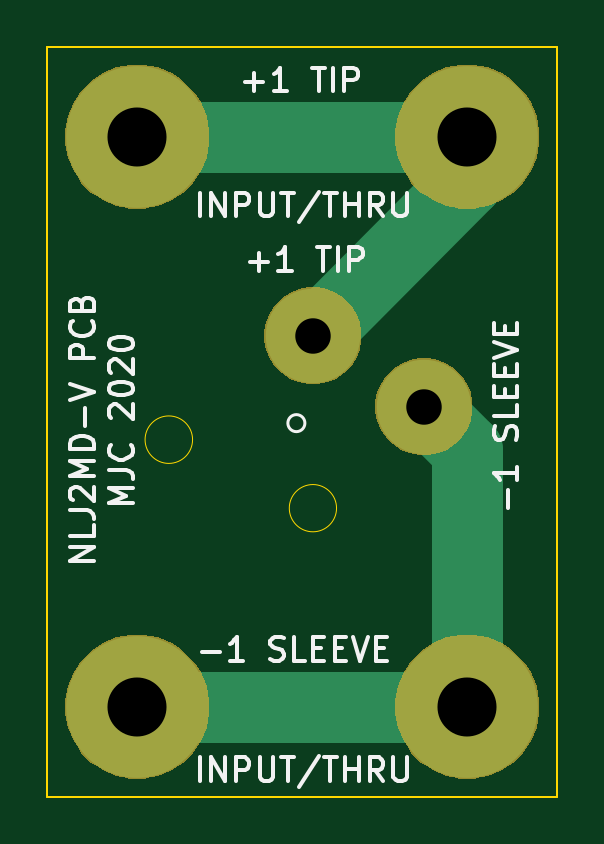
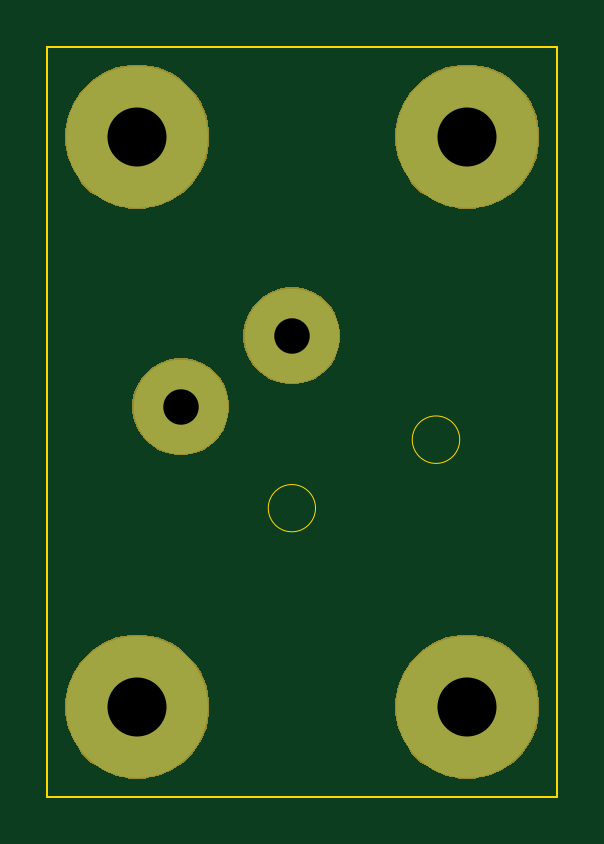
Circuit board: 7 layer files. Board 21.6 x 31.8 mm.
- bottom_copper: NeutrikSpeakon-B_Cu.gbl (746 bytes)
- bottom_mask: NeutrikSpeakon-B_Mask.gbs (7663 bytes)
- outline: NeutrikSpeakon-Edge_Cuts.gm1 (909 bytes)
- top_copper: NeutrikSpeakon-F_Cu.gtl (1158 bytes)
- top_mask: NeutrikSpeakon-F_Mask.gts (7663 bytes)
- top_silk: NeutrikSpeakon-F_SilkS.gto (13083 bytes)
- drill: NeutrikSpeakon.drl (402 bytes)

=== bottom_copper: NeutrikSpeakon-B_Cu.gbl ===
G04 #@! TF.GenerationSoftware,KiCad,Pcbnew,5.1.5-52549c5~84~ubuntu18.04.1*
G04 #@! TF.CreationDate,2020-02-25T14:57:26-08:00*
G04 #@! TF.ProjectId,NeutrikSpeakon,4e657574-7269-46b5-9370-65616b6f6e2e,rev?*
G04 #@! TF.SameCoordinates,Original*
G04 #@! TF.FileFunction,Copper,L2,Bot*
G04 #@! TF.FilePolarity,Positive*
%FSLAX46Y46*%
G04 Gerber Fmt 4.6, Leading zero omitted, Abs format (unit mm)*
G04 Created by KiCad (PCBNEW 5.1.5-52549c5~84~ubuntu18.04.1) date 2020-02-25 14:57:26*
%MOMM*%
%LPD*%
G04 APERTURE LIST*
%ADD10C,4.000500*%
%ADD11C,5.999480*%
G04 APERTURE END LIST*
D10*
X135700000Y-111300000D03*
X140400000Y-114300000D03*
D11*
X142240000Y-102870000D03*
X128270000Y-102870000D03*
X142240000Y-127000000D03*
X128270000Y-127000000D03*
M02*

=== bottom_mask: NeutrikSpeakon-B_Mask.gbs (7663 bytes, source omitted) ===
=== outline: NeutrikSpeakon-Edge_Cuts.gm1 ===
G04 #@! TF.GenerationSoftware,KiCad,Pcbnew,5.1.5-52549c5~84~ubuntu18.04.1*
G04 #@! TF.CreationDate,2020-02-25T14:57:26-08:00*
G04 #@! TF.ProjectId,NeutrikSpeakon,4e657574-7269-46b5-9370-65616b6f6e2e,rev?*
G04 #@! TF.SameCoordinates,Original*
G04 #@! TF.FileFunction,Profile,NP*
%FSLAX46Y46*%
G04 Gerber Fmt 4.6, Leading zero omitted, Abs format (unit mm)*
G04 Created by KiCad (PCBNEW 5.1.5-52549c5~84~ubuntu18.04.1) date 2020-02-25 14:57:26*
%MOMM*%
%LPD*%
G04 APERTURE LIST*
%ADD10C,0.050000*%
%ADD11C,0.100000*%
G04 APERTURE END LIST*
D10*
X130604988Y-115700000D02*
G75*
G03X130604988Y-115700000I-1004988J0D01*
G01*
X136700000Y-118600000D02*
G75*
G03X136700000Y-118600000I-1000000J0D01*
G01*
D11*
X146050000Y-99060000D02*
X146050000Y-130810000D01*
X124460000Y-99060000D02*
X146050000Y-99060000D01*
X124460000Y-130810000D02*
X124460000Y-99060000D01*
X146050000Y-130810000D02*
X124460000Y-130810000D01*
M02*

=== top_copper: NeutrikSpeakon-F_Cu.gtl ===
G04 #@! TF.GenerationSoftware,KiCad,Pcbnew,5.1.5-52549c5~84~ubuntu18.04.1*
G04 #@! TF.CreationDate,2020-02-25T14:57:26-08:00*
G04 #@! TF.ProjectId,NeutrikSpeakon,4e657574-7269-46b5-9370-65616b6f6e2e,rev?*
G04 #@! TF.SameCoordinates,Original*
G04 #@! TF.FileFunction,Copper,L1,Top*
G04 #@! TF.FilePolarity,Positive*
%FSLAX46Y46*%
G04 Gerber Fmt 4.6, Leading zero omitted, Abs format (unit mm)*
G04 Created by KiCad (PCBNEW 5.1.5-52549c5~84~ubuntu18.04.1) date 2020-02-25 14:57:26*
%MOMM*%
%LPD*%
G04 APERTURE LIST*
%ADD10C,4.000500*%
%ADD11C,5.999480*%
%ADD12C,0.250000*%
%ADD13C,3.000000*%
G04 APERTURE END LIST*
D10*
X135700000Y-111300000D03*
X140400000Y-114300000D03*
D11*
X142240000Y-102870000D03*
X128270000Y-102870000D03*
X142240000Y-127000000D03*
X128270000Y-127000000D03*
D12*
X135000000Y-110000000D02*
X135000000Y-111000000D01*
D13*
X128270000Y-127000000D02*
X142240000Y-127000000D01*
X128270000Y-102870000D02*
X142240000Y-102870000D01*
X142240000Y-116140000D02*
X140400000Y-114300000D01*
X142240000Y-127000000D02*
X142240000Y-116140000D01*
X142240000Y-104760000D02*
X135700000Y-111300000D01*
X142240000Y-102870000D02*
X142240000Y-104760000D01*
M02*

=== top_mask: NeutrikSpeakon-F_Mask.gts (7663 bytes, source omitted) ===
=== top_silk: NeutrikSpeakon-F_SilkS.gto (13083 bytes, source omitted) ===
=== drill: NeutrikSpeakon.drl ===
M48
; DRILL file {KiCad 5.1.5-52549c5~84~ubuntu18.04.1} date Tue 25 Feb 2020 02:53:12 PM PST
; FORMAT={-:-/ absolute / metric / decimal}
; #@! TF.CreationDate,2020-02-25T14:53:12-08:00
; #@! TF.GenerationSoftware,Kicad,Pcbnew,5.1.5-52549c5~84~ubuntu18.04.1
FMAT,2
METRIC
T1C1.501
T2C2.499
%
G90
G05
T1
X140.4Y-114.3
X135.7Y-111.3
T2
X128.27Y-127.0
X128.27Y-102.87
X142.24Y-102.87
X142.24Y-127.0
T0
M30

